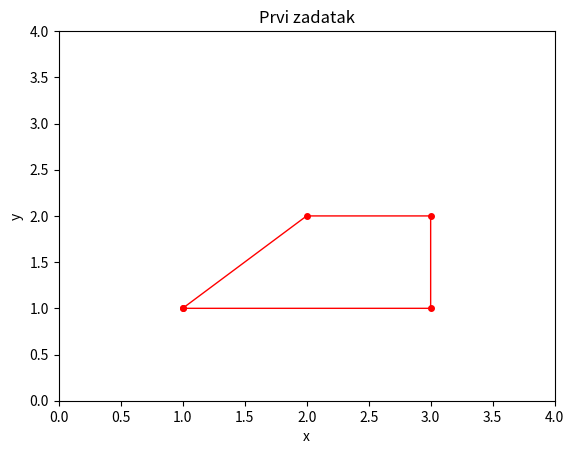

This figure's Python source:
import matplotlib.pyplot as plt
import numpy as np

x = np.array([1,2,3,3,1])
y= np.array([1,2,2,1,1])
plt.plot(x, y, 'r', linewidth=1, marker=".", markersize=8)
plt.axis([0,4,0,4])
plt.xlabel('x')
plt.ylabel('y')
plt.title('Prvi zadatak')
plt.show()
